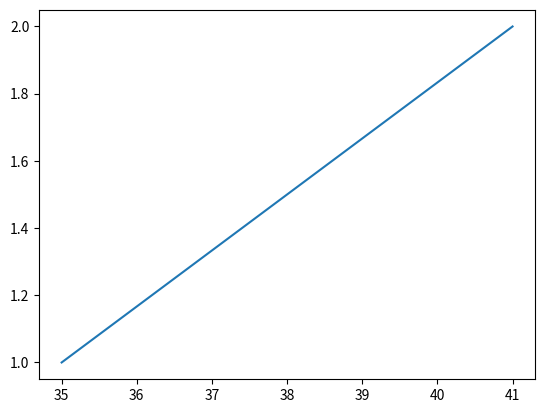

Generate this figure with matplotlib:
import pandas as pd
import matplotlib.pyplot as plt

df = pd.DataFrame({'Apples': [35, 41], 'Bananas': [21, 34]})

print(df.Apples.mean())

plt.plot(df.Apples, [1, 2])

plt.show()

def calculate_k(x, y, through_zero=False):
    if through_zero:
        pass
    
    else:
        pass